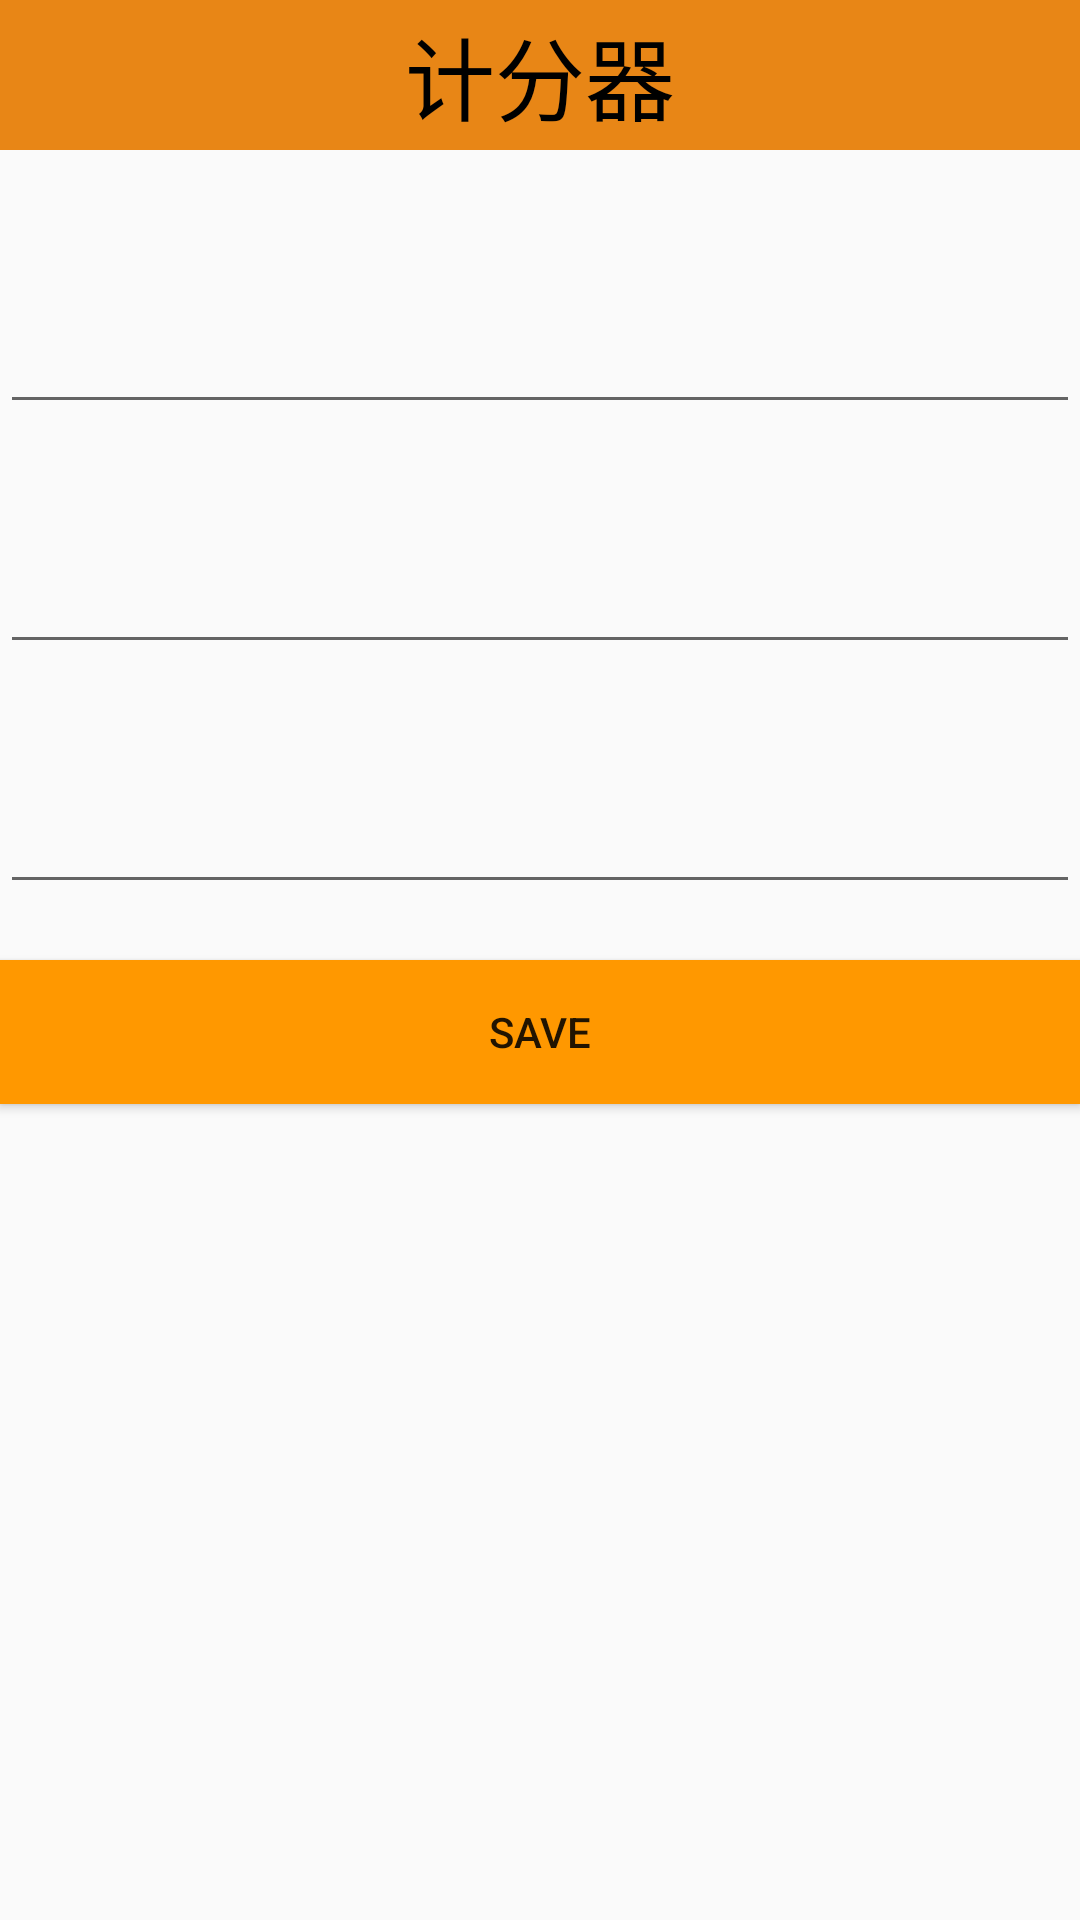

Write the Android layout XML for this screen, with the resource values it uses.
<!-- AndroidManifest.xml: application theme AppTheme -->
<!-- res/layout/control.xml -->
<?xml version="1.0" encoding="utf-8"?>
<androidx.constraintlayout.widget.ConstraintLayout
    xmlns:android="http://schemas.android.com/apk/res/android" android:layout_width="match_parent"
    android:layout_height="match_parent">

    <RelativeLayout
        android:layout_width="match_parent"
        android:layout_height="match_parent">

        <LinearLayout
            android:layout_width="match_parent"
            android:layout_height="match_parent"
            android:orientation="vertical">

            <RelativeLayout
                android:layout_width="match_parent"
                android:layout_height="50dp"
                android:background="#E88616">

                <TextView
                    android:layout_width="wrap_content"
                    android:layout_height="wrap_content"
                    android:layout_centerInParent="true"
                    android:layout_margin="2dp"
                    android:text="@string/text1"
                    android:textColor="@android:color/primary_text_light"
                    android:textSize="30sp"
                    android:textStyle="normal" />

            </RelativeLayout>
        </LinearLayout>

        <EditText
            android:id="@+id/dol_rate_key"
            android:layout_width="match_parent"
            android:layout_height="wrap_content"
            android:layout_marginTop="100dp"
            android:ems="10"
            android:inputType="numberDecimal" />

        <EditText
            android:id="@+id/eu_rate_key"
            android:layout_width="match_parent"
            android:layout_height="wrap_content"
            android:layout_marginTop="180dp"
            android:ems="10"
            android:inputType="numberDecimal" />

        <EditText
            android:id="@+id/won_rate_key"
            android:layout_width="match_parent"
            android:layout_height="wrap_content"
            android:layout_marginTop="260dp"
            android:ems="10"
            android:inputType="numberDecimal" />

        <Button
            android:id="@+id/button"
            android:layout_width="match_parent"
            android:layout_height="wrap_content"
            android:background="#FF9800"
            android:layout_marginTop="320dp"
            android:text="SAVE" />
    </RelativeLayout>
</androidx.constraintlayout.widget.ConstraintLayout>
<!-- resources referenced by this layout -->
<resources>
  <string name="text1">计分器</string>
  <style name="AppTheme" parent="Theme.AppCompat.Light.DarkActionBar">
          
          <item name="colorPrimary">@color/colorPrimary</item>
          <item name="colorPrimaryDark">@color/colorPrimaryDark</item>
          <item name="colorAccent">@color/colorAccent</item>
  
          <item name="colorButtonNormal">@android:color/holo_blue_dark</item>
      </style>
  <color name="colorPrimary">#FFA500</color>
  <color name="colorPrimaryDark">#00574B</color>
  <color name="colorAccent">#D81B60</color>
</resources>
